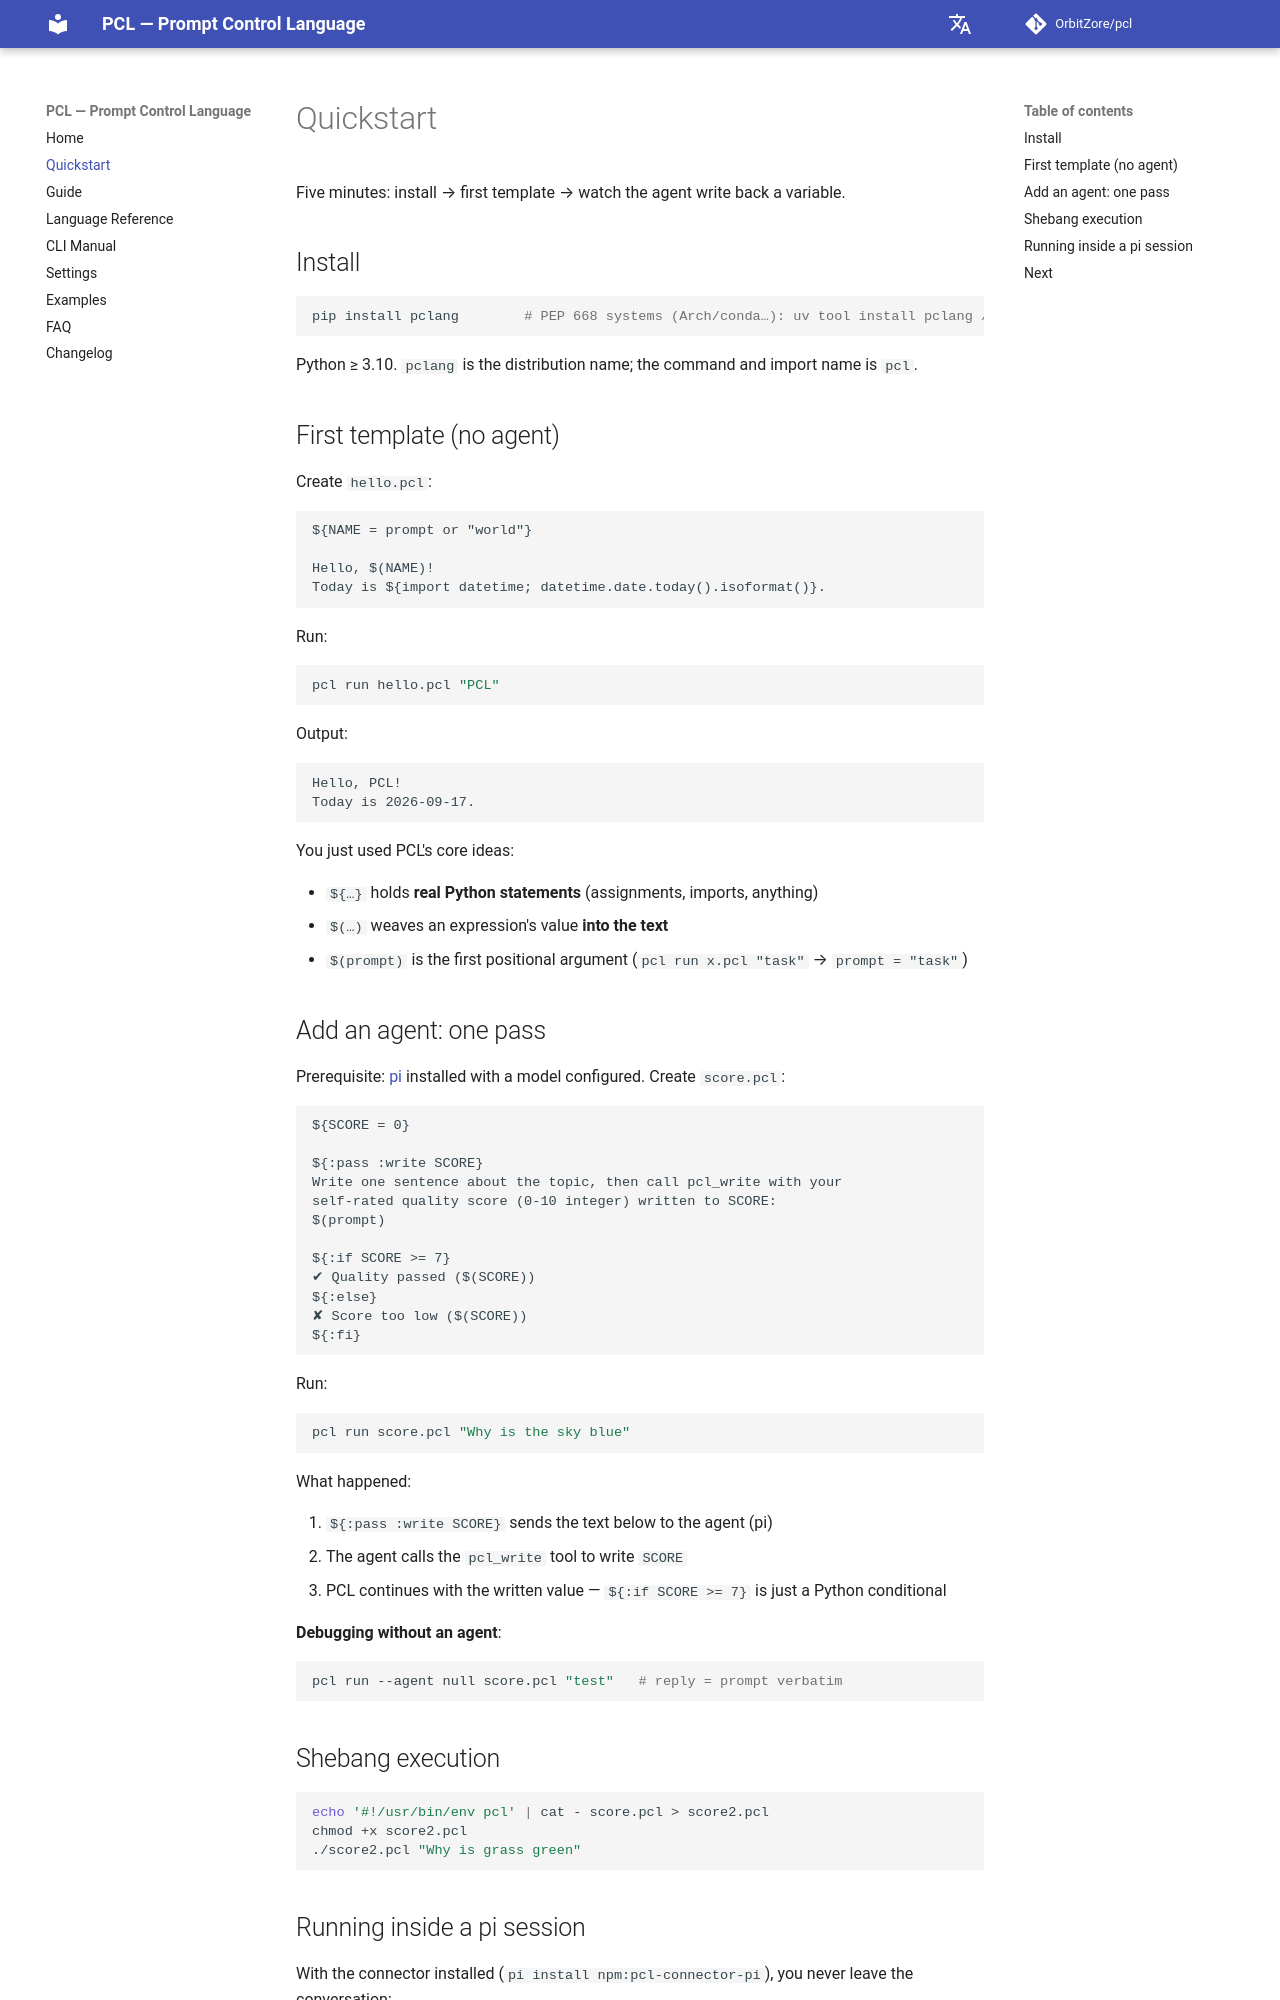

repository: OrbitZore/pcl · page: quickstart/index.html · generator: mkdocs

# Quickstart

Five minutes: install → first template → watch the agent write back
a variable.

## Install

```bash
pip install pclang        # PEP 668 systems (Arch/conda…): uv tool install pclang / pipx install pclang
```

Python ≥ 3.10. `pclang` is the distribution name; the command and
import name is `pcl`.

## First template (no agent)

Create `hello.pcl`:

```text
${NAME = prompt or "world"}

Hello, $(NAME)!
Today is ${import datetime; datetime.date.today().isoformat()}.
```

Run:

```bash
pcl run hello.pcl "PCL"
```

Output:

```text
Hello, PCL!
Today is 2026-09-17.
```

You just used PCL's core ideas:

- `${…}` holds **real Python statements** (assignments, imports, anything)
- `$(…)` weaves an expression's value **into the text**
- `$(prompt)` is the first positional argument (`pcl run x.pcl "task"` → `prompt = "task"`)

## Add an agent: one pass

Prerequisite: [pi](https://github.com/earendil-works/pi-coding-agent)
installed with a model configured. Create `score.pcl`:

```text
${SCORE = 0}

${:pass :write SCORE}
Write one sentence about the topic, then call pcl_write with your
self-rated quality score (0-10 integer) written to SCORE:
$(prompt)

${:if SCORE >= 7}
✔ Quality passed ($(SCORE))
${:else}
✘ Score too low ($(SCORE))
${:fi}
```

Run:

```bash
pcl run score.pcl "Why is the sky blue"
```

What happened:

1. `${:pass :write SCORE}` sends the text below to the agent (pi)
2. The agent calls the `pcl_write` tool to write `SCORE`
3. PCL continues with the written value — `${:if SCORE >= 7}` is just
   a Python conditional

**Debugging without an agent**:

```bash
pcl run --agent null score.pcl "test"   # reply = prompt verbatim
```

## Shebang execution

```bash
echo '#!/usr/bin/env pcl' | cat - score.pcl > score2.pcl
chmod +x score2.pcl
./score2.pcl "Why is grass green"
```
